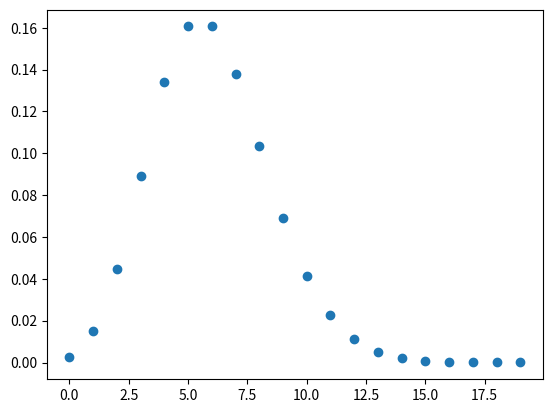

Python code for this plot:
import numpy as np
import matplotlib.pyplot as plt
from scipy.stats import poisson


π = np.pi

h = 1
m = 1
ω = 3

N = 6
E = h * ω * (N+1/2)

n = np.arange(20)
P = poisson.pmf(n,N)

plt.scatter(n,P)
plt.show()